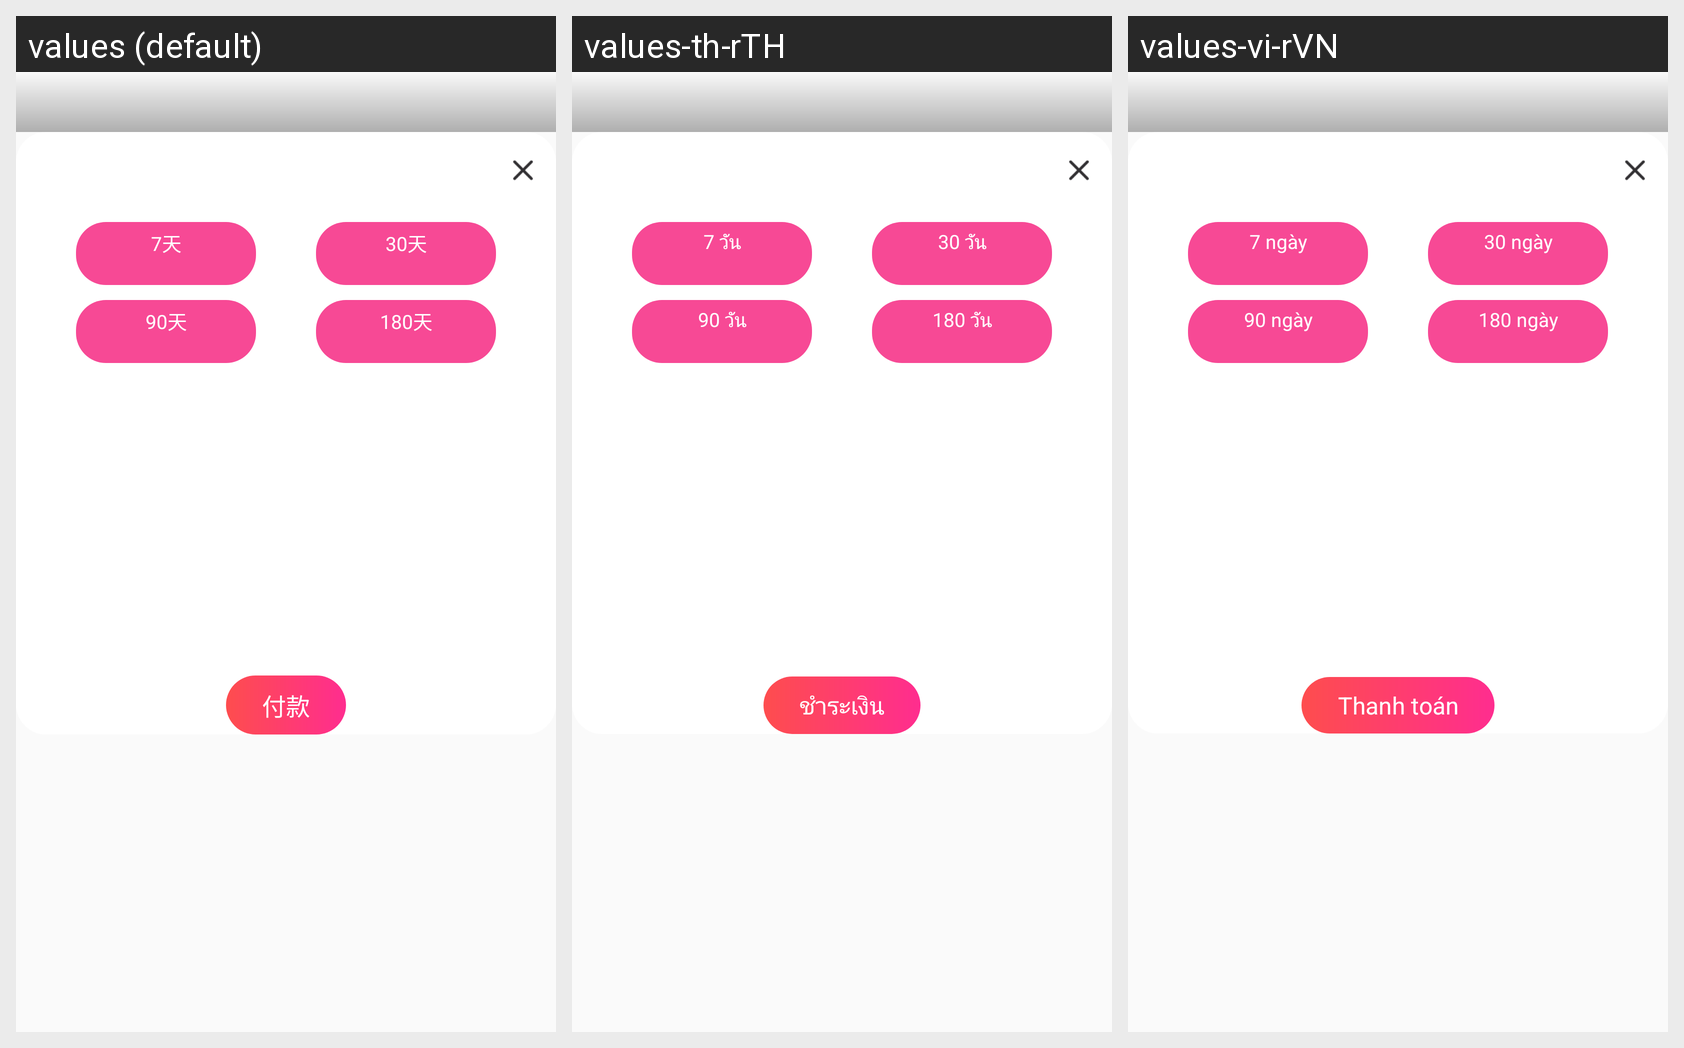

This grid shows one Android layout under several languages. Give, for every string resource on the screen, its name, the default text and each shown locale's text.
Android screen res/layout/dialog_buypron.xml rendered under 3 locales, left to right: values (default), values-th-rTH, values-vi-rVN. Device: Nexus 5 (rendered at 1080×1920; each locale shown at half size, 540×960, under a caption strip naming it); theme AppTheme.
Strings drawn on this screen, with the default value and each locale's value (text and hints the layout hard-codes, and strings that could not be matched under every locale, appear in the picture but are not listed):

sevenDays
  values: 7天
  values-th-rTH: 7 วัน
  values-vi-rVN: 7 ngày

month
  values: 30天
  values-th-rTH: 30 วัน
  values-vi-rVN: 30 ngày

three_month
  values: 90天
  values-th-rTH: 90 วัน
  values-vi-rVN: 90 ngày

date_half_year
  values: 180天
  values-th-rTH: 180 วัน
  values-vi-rVN: 180 ngày

payEveryTime
  values: 付款
  values-th-rTH: ชำระเงิน
  values-vi-rVN: Thanh toán
